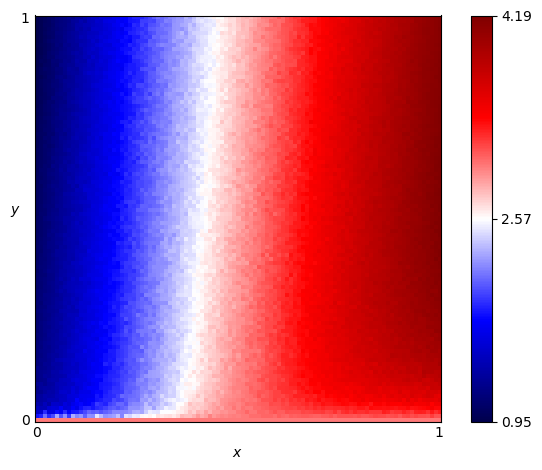

Values plotted in this chart, from the file beside it:
x, y, score
0.0, 0.0, 3.0
0.0, 0.01, 1.819
0.0, 0.02, 1.507
0.0, 0.03, 1.458
0.0, 0.04, 1.383
0.0, 0.05, 1.298
0.0, 0.06, 1.317
0.0, 0.07, 1.242
0.0, 0.08, 1.219
0.0, 0.09, 1.273
0.0, 0.1, 1.197
0.0, 0.11, 1.211
0.0, 0.12, 1.203
0.0, 0.13, 1.231
0.0, 0.14, 1.176
0.0, 0.15, 1.177
0.0, 0.16, 1.158
0.0, 0.17, 1.161
0.0, 0.18, 1.164
0.0, 0.19, 1.146
0.0, 0.2, 1.139
0.0, 0.21, 1.146
0.0, 0.22, 1.12
0.0, 0.23, 1.131
0.0, 0.24, 1.123
0.0, 0.25, 1.117
0.0, 0.26, 1.125
0.0, 0.27, 1.145
0.0, 0.28, 1.119
0.0, 0.29, 1.13
0.0, 0.3, 1.121
0.0, 0.31, 1.117
0.0, 0.32, 1.115
0.0, 0.33, 1.098
0.0, 0.34, 1.112
0.0, 0.35, 1.104
0.0, 0.36, 1.091
0.0, 0.37, 1.074
0.0, 0.38, 1.101
0.0, 0.39, 1.079
0.0, 0.4, 1.075
0.0, 0.41, 1.075
0.0, 0.42, 1.084
0.0, 0.43, 1.081
0.0, 0.44, 1.073
0.0, 0.45, 1.068
0.0, 0.46, 1.066
0.0, 0.47, 1.056
0.0, 0.48, 1.071
0.0, 0.49, 1.068
0.0, 0.5, 1.067
0.0, 0.51, 1.05
0.0, 0.52, 1.055
0.0, 0.53, 1.058
0.0, 0.54, 1.062
0.0, 0.55, 1.042
0.0, 0.56, 1.048
0.0, 0.57, 1.042
0.0, 0.58, 1.047
0.0, 0.59, 1.038
... 10,141 more rows
